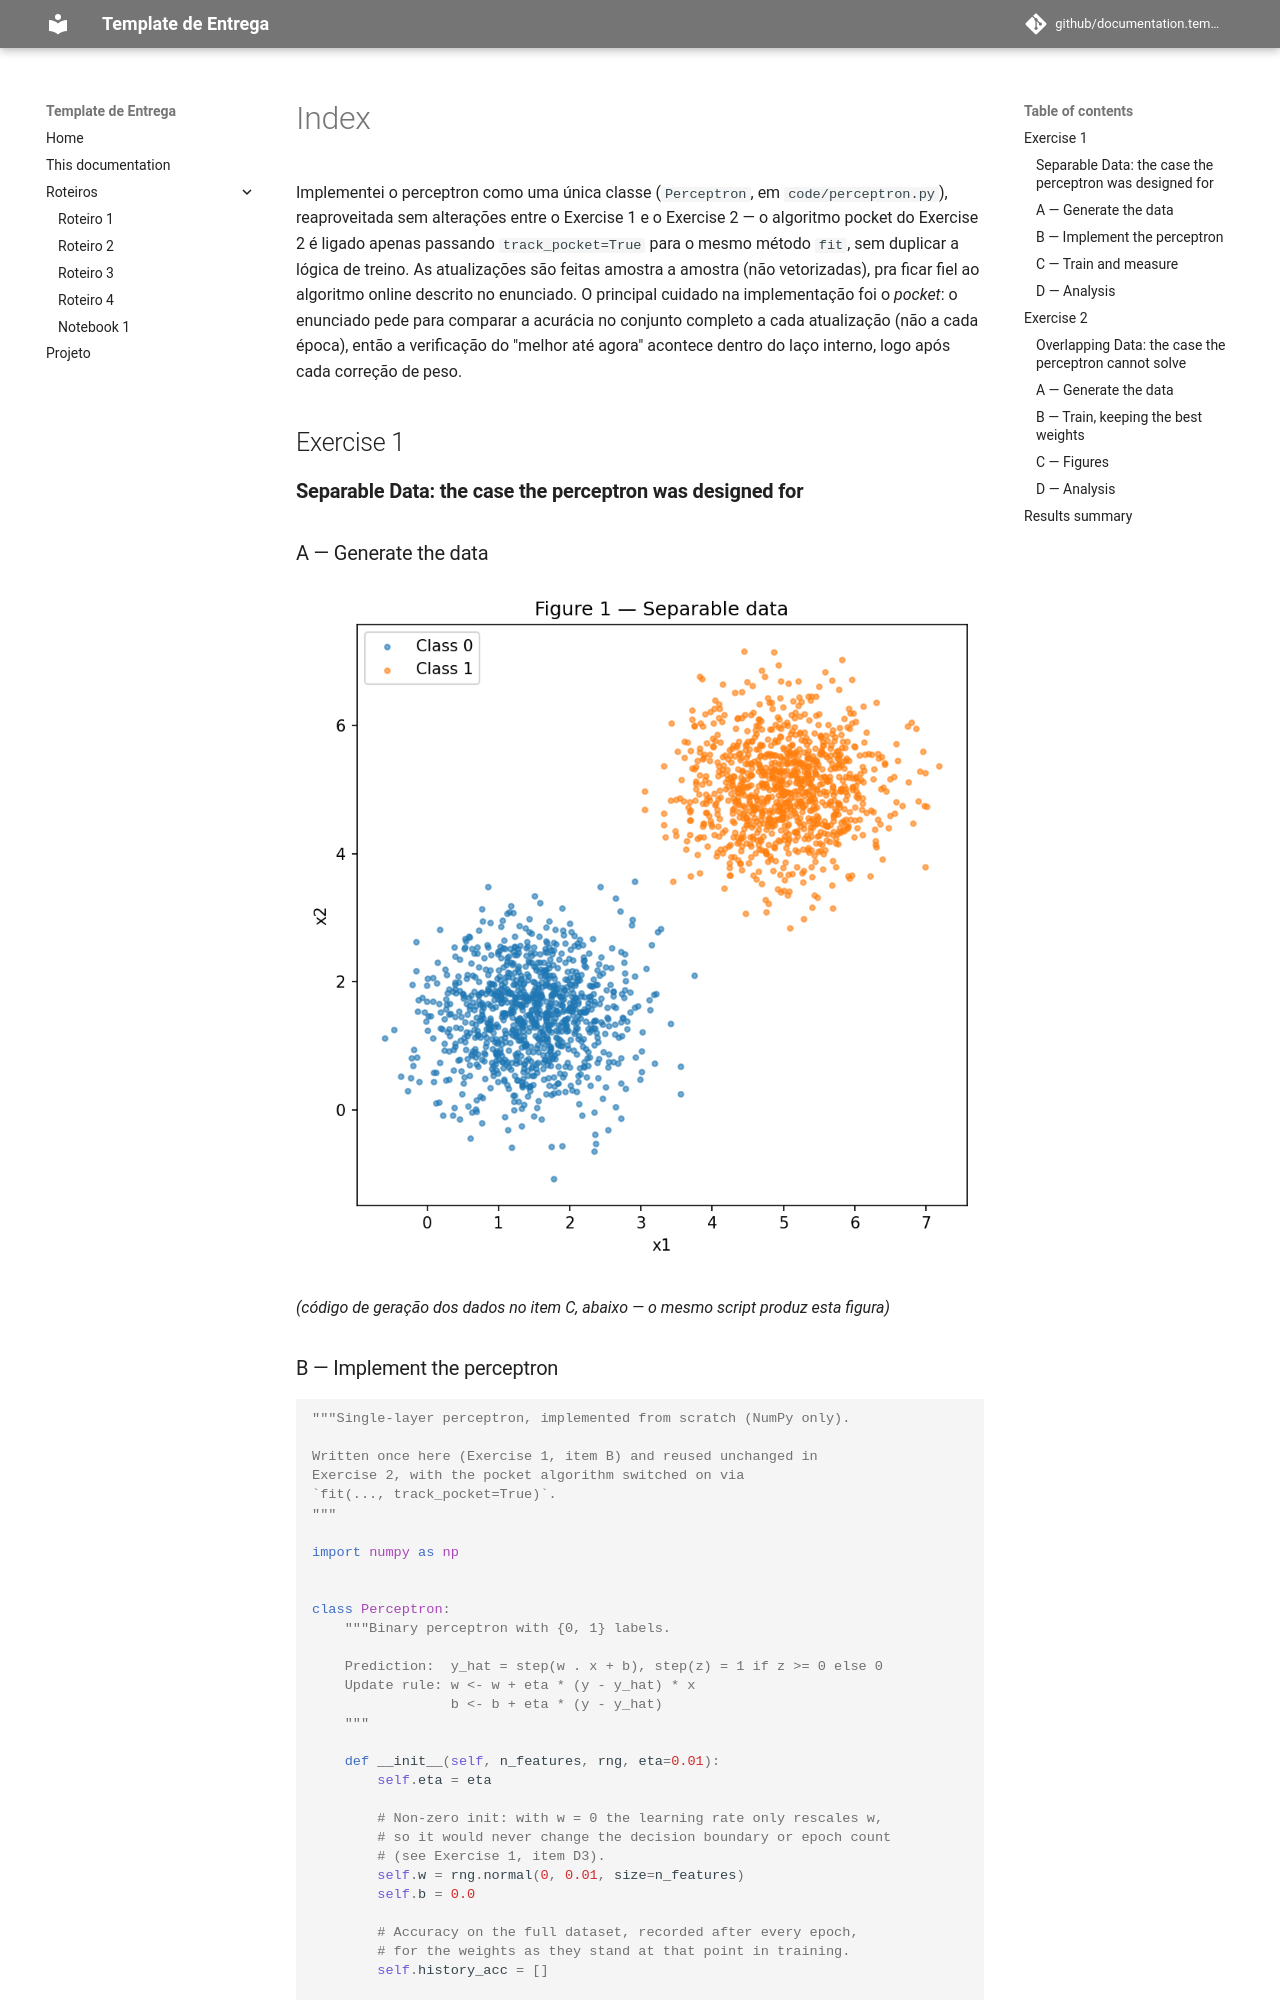

repository: andersonjuIiao/documentation.template · page: exercises/perceptron/index.html · generator: mkdocs

---
exercise: perceptron
ai_use: "Claude (Anthropic) auxiliou a escrever a implementação do perceptron, os scripts de geração de dados/treino/figuras e a redação inicial das respostas de análise abaixo; todo o código foi rodado e validado localmente por mim antes da entrega, e as análises foram revisadas e compreendidas por mim."
---

Implementei o perceptron como uma única classe (`Perceptron`, em `code/perceptron.py`), reaproveitada sem alterações entre o Exercise 1 e o Exercise 2 — o algoritmo pocket do Exercise 2 é ligado apenas passando `track_pocket=True` para o mesmo método `fit`, sem duplicar a lógica de treino. As atualizações são feitas amostra a amostra (não vetorizadas), pra ficar fiel ao algoritmo online descrito no enunciado. O principal cuidado na implementação foi o *pocket*: o enunciado pede para comparar a acurácia no conjunto completo a cada atualização (não a cada época), então a verificação do "melhor até agora" acontece dentro do laço interno, logo após cada correção de peso.

## Exercise 1

### **Separable Data: the case the perceptron was designed for**

### A — Generate the data

![Figure 1](figures/fig1.png)

*(código de geração dos dados no item C, abaixo — o mesmo script produz esta figura)*

### B — Implement the perceptron

```python
--8<-- "docs/exercises/perceptron/code/perceptron.py"
```
